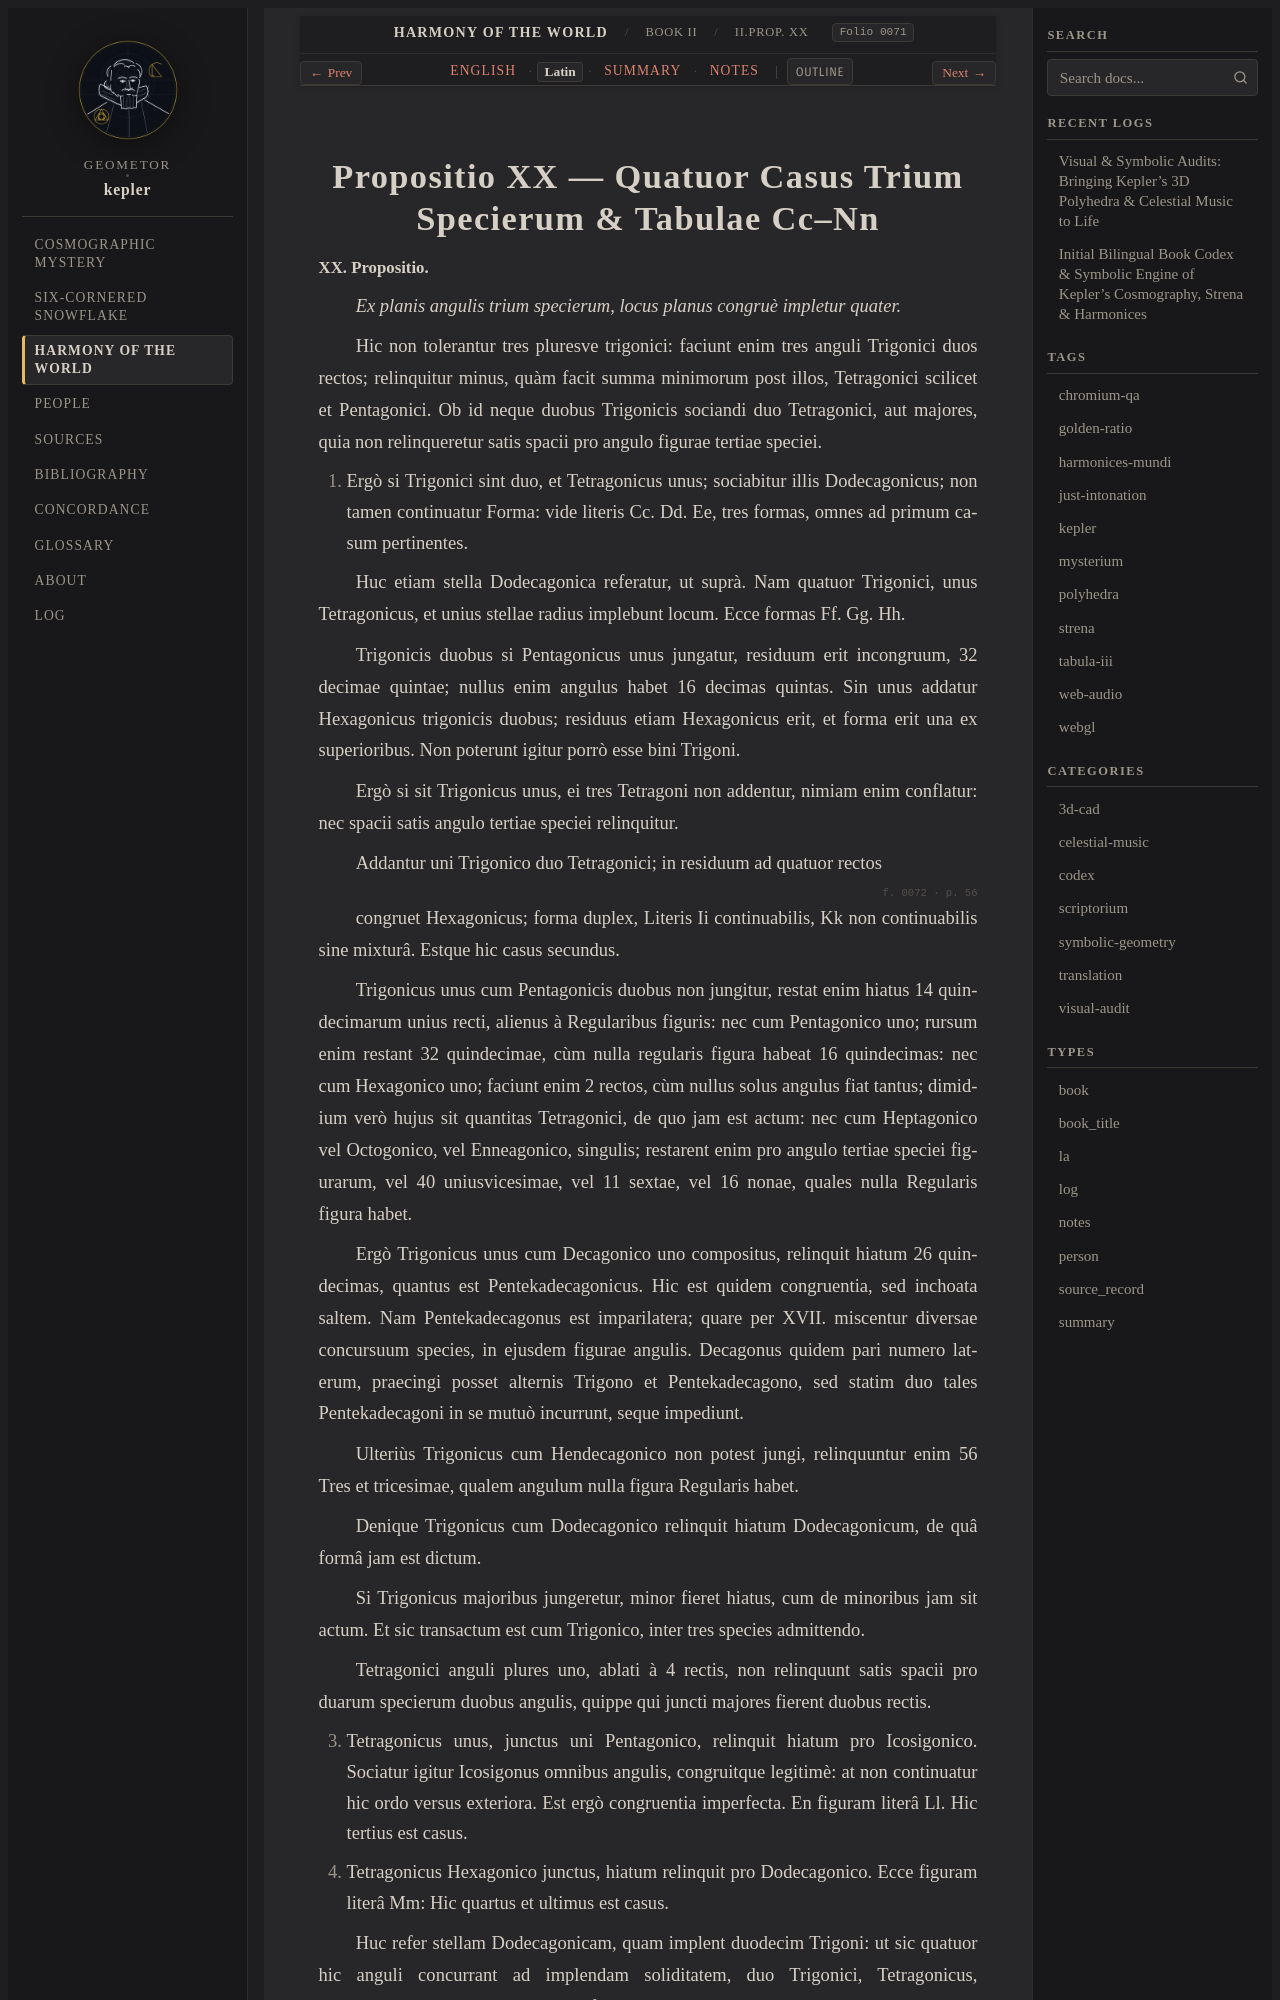

repository: geometor/kepler · page: harmonices_mundi/liber_ii/prop_20/la.html · generator: sphinx

:type: la
:layout: book
:canonical_id: II.Prop. XX
:order: 8
:folio: harmonices_mundi:0071

.. _hm-liber-ii-prop_20-la:

Propositio XX — Quatuor Casus Trium Specierum & Tabulae Cc–Nn
==============================================================

.. folio:: harmonices_mundi:0071
   :page: p. 55

.. rst-class:: latin-source

**XX. Propositio.**

*Ex planis angulis trium specierum, locus planus congruè impletur quater.*

Hic non tolerantur tres pluresve trigonici: faciunt enim tres anguli Trigonici duos rectos; relinquitur minus, quàm facit summa minimorum post illos, Tetragonici scilicet et Pentagonici. Ob id neque duobus Trigonicis sociandi duo Tetragonici, aut majores, quia non relinqueretur satis spacii pro angulo figurae tertiae speciei.

1. Ergò si Trigonici sint duo, et Tetragonicus unus; sociabitur illis Dodecagonicus; non tamen continuatur Forma: vide literis Cc. Dd. Ee, tres formas, omnes ad primum casum pertinentes.

Huc etiam stella Dodecagonica referatur, ut suprà. Nam quatuor Trigonici, unus Tetragonicus, et unius stellae radius implebunt locum. Ecce formas Ff. Gg. Hh.

Trigonicis duobus si Pentagonicus unus jungatur, residuum erit incongruum, 32 decimae quintae; nullus enim angulus habet 16 decimas quintas. Sin unus addatur Hexagonicus trigonicis duobus; residuus etiam Hexagonicus erit, et forma erit una ex superioribus. Non poterunt igitur porrò esse bini Trigoni.

Ergò si sit Trigonicus unus, ei tres Tetragoni non addentur, nimiam enim conflatur: nec spacii satis angulo tertiae speciei relinquitur.

Addantur uni Trigonico duo Tetragonici; in residuum ad quatuor rectos

.. folio:: harmonices_mundi:0072
   :page: p. 56

congruet Hexagonicus; forma duplex, Literis Ii continuabilis, Kk non continuabilis sine mixturâ. Estque hic casus secundus.

Trigonicus unus cum Pentagonicis duobus non jungitur, restat enim hiatus 14 quindecimarum unius recti, alienus à Regularibus figuris: nec cum Pentagonico uno; rursum enim restant 32 quindecimae, cùm nulla regularis figura habeat 16 quindecimas: nec cum Hexagonico uno; faciunt enim 2 rectos, cùm nullus solus angulus fiat tantus; dimidium verò hujus sit quantitas Tetragonici, de quo jam est actum: nec cum Heptagonico vel Octogonico, vel Enneagonico, singulis; restarent enim pro angulo tertiae speciei figurarum, vel 40 uniusvicesimae, vel 11 sextae, vel 16 nonae, quales nulla Regularis figura habet.

Ergò Trigonicus unus cum Decagonico uno compositus, relinquit hiatum 26 quindecimas, quantus est Pentekadecagonicus. Hic est quidem congruentia, sed inchoata saltem. Nam Pentekadecagonus est imparilatera; quare per XVII. miscentur diversae concursuum species, in ejusdem figurae angulis. Decagonus quidem pari numero laterum, praecingi posset alternis Trigono et Pentekadecagono, sed statim duo tales Pentekadecagoni in se mutuò incurrunt, seque impediunt.

Ulteriùs Trigonicus cum Hendecagonico non potest jungi, relinquuntur enim 56 Tres et tricesimae, qualem angulum nulla figura Regularis habet.

Denique Trigonicus cum Dodecagonico relinquit hiatum Dodecagonicum, de quâ formâ jam est dictum.
